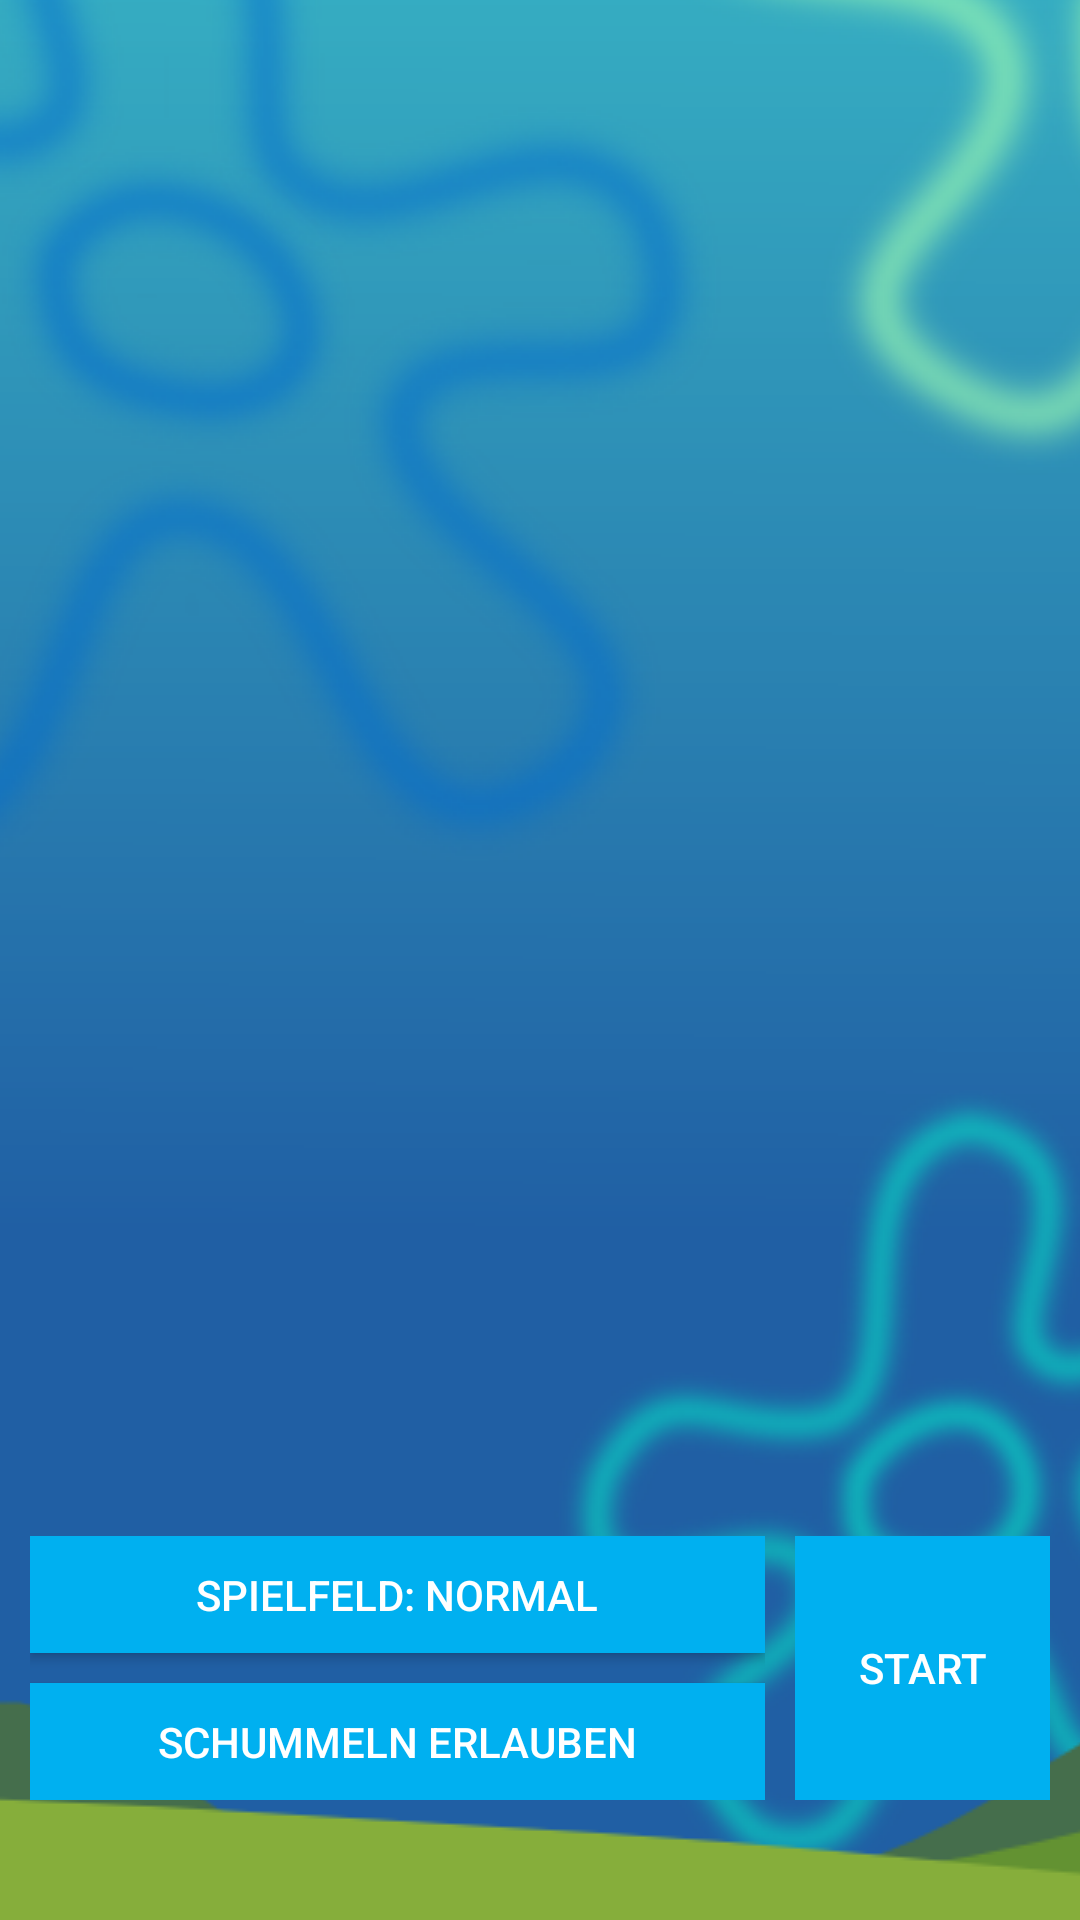

Reconstruct the res/layout file that produces this screen, plus the resources it refers to.
<!-- AndroidManifest.xml: application theme AppTheme -->
<!-- res/layout/activity_lobby.xml -->
<?xml version="1.0" encoding="utf-8"?>
<RelativeLayout xmlns:android="http://schemas.android.com/apk/res/android"
    android:orientation="vertical"
    android:layout_width="match_parent"
    android:layout_height="match_parent"
    android:background="@drawable/bg_bitmap">

    <LinearLayout
        android:orientation="vertical"
        android:layout_width="match_parent"
        android:layout_height="match_parent"
        android:gravity="center_horizontal">

        <LinearLayout
            android:layout_width="match_parent"
            android:layout_height="match_parent"
            android:id="@+id/playerList"
            android:orientation="vertical"
            android:layout_weight="20">

        </LinearLayout>

        <LinearLayout
            android:layout_width="match_parent"
            android:layout_height="match_parent"
            android:orientation="horizontal"
            android:layout_weight="80"
            android:paddingLeft="10dp"
            android:paddingRight="10dp"
            android:paddingBottom="40dp"
            android:gravity="center">

            <LinearLayout
                android:layout_width="match_parent"
                android:layout_height="match_parent"
                android:orientation="vertical"
                android:layout_marginRight="10dp"
                android:layout_weight="25">

                <Button
                    android:layout_width="match_parent"
                    android:layout_height="match_parent"
                    android:layout_weight="1"
                    android:text="@string/default_eels"
                    android:id="@+id/boardToggleButton"
                    android:layout_marginBottom="5dp"
                    android:onClick="toggleGameBoard"
                    android:layout_gravity="center_horizontal"
                    android:background="@drawable/button"
                    android:textColor="#ffffff" />

                <Button
                    android:layout_width="match_parent"
                    android:layout_height="match_parent"
                    android:layout_weight="1"
                    android:text="@string/allow_cheats"
                    android:id="@+id/cheatToggleButton"
                    android:layout_marginTop="5dp"
                    android:onClick="toggleCheats"
                    android:layout_gravity="center_horizontal"
                    android:background="@drawable/button"
                    android:textColor="#ffffff" />

            </LinearLayout>
            <LinearLayout
                android:layout_width="match_parent"
                android:layout_height="match_parent"
                android:orientation="vertical"
                android:layout_weight="75">

                <Button
                    android:layout_width="match_parent"
                    android:layout_height="match_parent"
                    android:text="@string/start"
                    android:id="@+id/startButton"
                    android:onClick="startGame"
                    android:layout_gravity="center_horizontal"
                    android:background="@drawable/button"
                    android:textColor="#ffffff" />

            </LinearLayout>
        </LinearLayout>

    </LinearLayout>

</RelativeLayout>
<!-- resources referenced by this layout -->
<resources>
  <!-- drawable bg_bitmap (drawable) -->
  <?xml version="1.0" encoding="utf-8"?>
  <bitmap xmlns:android="http://schemas.android.com/apk/res/android"
      android:src="@drawable/bg"
      android:tileMode="disabled"
      android:gravity="bottom|center_horizontal" >
  </bitmap>
  <!-- drawable button (drawable) -->
  <?xml version="1.0" encoding="utf-8"?>
  <selector xmlns:android="http://schemas.android.com/apk/res/android">
      <item android:state_pressed="true"
          android:drawable="@color/darkblue" />
      <item android:drawable="@color/blue" />
  </selector>
  <string name="allow_cheats">Schummeln erlauben</string>
  <string name="default_eels">Spielfeld: Normal</string>
  <string name="start">Start</string>
  <style name="AppTheme" parent="Theme.AppCompat.Light.NoActionBar">
          
          <item name="colorPrimary">@color/blue</item>
          <item name="colorPrimaryDark">@color/blue</item>
          <item name="colorAccent">@color/white</item>
      </style>
  <!-- drawable bg: png bitmap (drawable, 154185 bytes) -->
  <item name="darkblue" type="color">#FF0099CC</item>
  <item name="blue" type="color">#00b0f0</item>
  <item name="white" type="color">#ffffff</item>
</resources>
